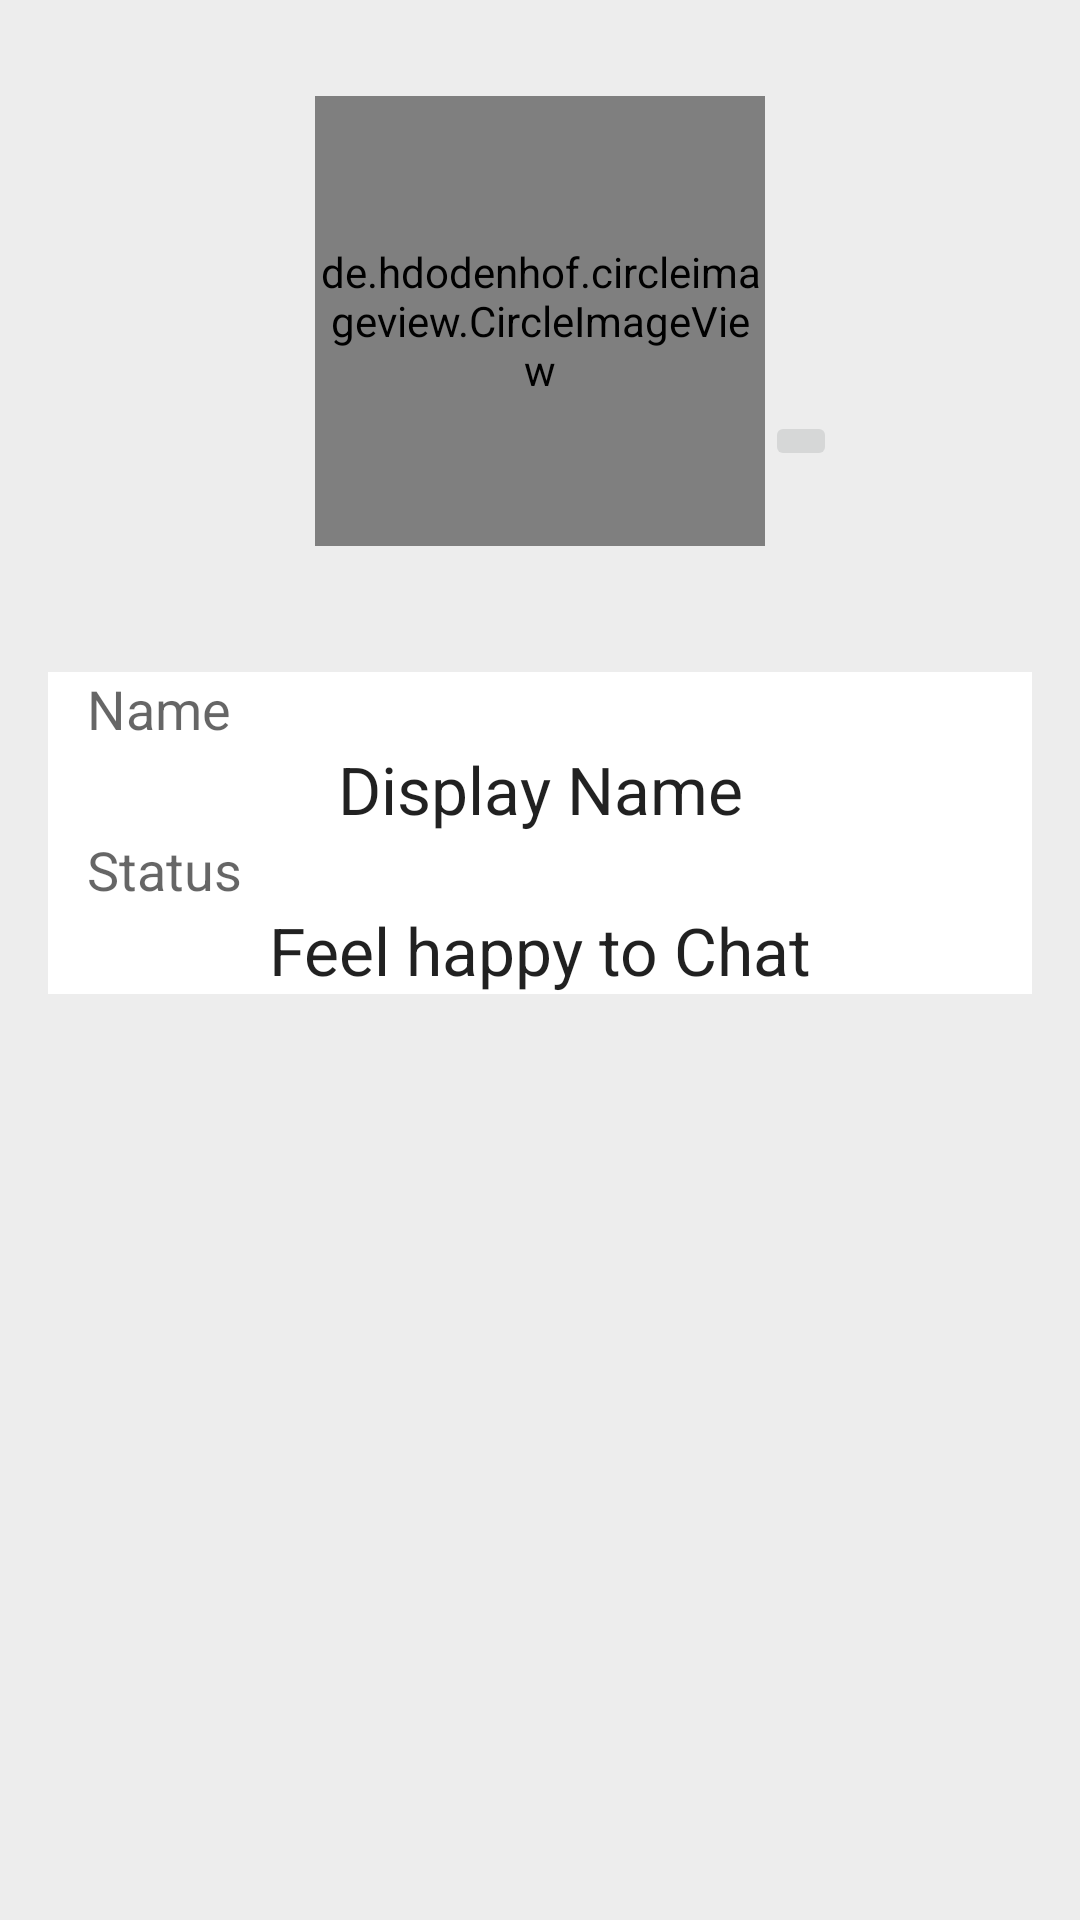

Here is an Android app screen rendered from its layout file. Give the layout XML and the strings, colors and styles it references.
<!-- AndroidManifest.xml: application theme AppTheme -->
<!-- res/layout/fragment_settings.xml -->
<?xml version="1.0" encoding="utf-8"?>
<androidx.constraintlayout.widget.ConstraintLayout xmlns:android="http://schemas.android.com/apk/res/android"
    xmlns:app="http://schemas.android.com/apk/res-auto"
    xmlns:tools="http://schemas.android.com/tools"
    android:layout_width="match_parent"
    android:layout_height="match_parent"
    android:background="#ededed"
    tools:context=".Activity.SettingsFragment">

    <de.hdodenhof.circleimageview.CircleImageView
        android:id="@+id/settings_image"
        android:layout_width="150dp"
        android:layout_height="150dp"
        android:src="@drawable/avatar"
        app:layout_constraintEnd_toEndOf="parent"
        app:layout_constraintStart_toStartOf="parent"
        app:layout_constraintTop_toTopOf="@+id/settings_guide_display_name" />

    <androidx.constraintlayout.widget.Guideline
        android:id="@+id/settings_guide_display_name"
        android:layout_width="wrap_content"
        android:layout_height="wrap_content"
        android:orientation="horizontal"
        app:layout_constraintGuide_percent="0.05" />

    <androidx.constraintlayout.widget.Guideline
        android:id="@+id/settings_guide_inform"
        android:layout_width="wrap_content"
        android:layout_height="wrap_content"
        android:orientation="horizontal"
        app:layout_constraintGuide_percent="0.35" />


    <ImageButton
        android:id="@+id/settings_image_btn"
        android:layout_width="wrap_content"
        android:layout_height="wrap_content"
        android:layout_marginTop="105dp"
        android:src="@drawable/camera"
        app:layout_constraintStart_toEndOf="@+id/settings_image"
        app:layout_constraintTop_toTopOf="@+id/settings_guide_display_name" />

    <TextView
        android:id="@+id/settings_title_name"
        android:layout_width="0dp"
        android:layout_height="wrap_content"
        android:layout_marginStart="16dp"
        android:layout_marginEnd="16dp"
        android:background="@android:color/white"
        android:text="   Name"
        android:textAppearance="@style/TextAppearance.AppCompat.Medium"
        app:layout_constraintEnd_toEndOf="parent"
        app:layout_constraintStart_toStartOf="parent"
        app:layout_constraintTop_toTopOf="@+id/settings_guide_inform" />

    <TextView
        android:id="@+id/settings_name"
        android:layout_width="0dp"
        android:layout_height="wrap_content"
        android:layout_marginStart="16dp"
        android:layout_marginEnd="16dp"
        android:background="@android:color/white"
        android:gravity="center_horizontal"
        android:text="Display Name"
        android:textAppearance="@style/TextAppearance.AppCompat.Large"
        app:layout_constraintEnd_toEndOf="parent"
        app:layout_constraintStart_toStartOf="parent"
        app:layout_constraintTop_toBottomOf="@+id/settings_title_name" />

    <TextView
        android:id="@+id/settings_title_status"
        android:layout_width="0dp"
        android:layout_height="wrap_content"
        android:layout_marginStart="16dp"
        android:layout_marginEnd="16dp"
        android:background="@android:color/white"
        android:text="   Status"
        android:textAppearance="@style/TextAppearance.AppCompat.Medium"
        app:layout_constraintEnd_toEndOf="parent"
        app:layout_constraintStart_toStartOf="parent"
        app:layout_constraintTop_toBottomOf="@+id/settings_name" />

    <TextView
        android:id="@+id/settings_status"
        android:layout_width="0dp"
        android:layout_height="wrap_content"
        android:layout_marginStart="16dp"
        android:layout_marginEnd="16dp"
        android:background="@android:color/white"
        android:gravity="center_horizontal"
        android:text="Feel happy to Chat"
        android:textAppearance="@style/TextAppearance.AppCompat.Large"
        app:layout_constraintEnd_toEndOf="parent"
        app:layout_constraintStart_toStartOf="parent"
        app:layout_constraintTop_toBottomOf="@+id/settings_title_status" />


</androidx.constraintlayout.widget.ConstraintLayout>
<!-- resources referenced by this layout -->
<resources>
  <style name="AppTheme" parent="Theme.AppCompat.Light.NoActionBar">
          
          <item name="colorPrimary">@color/colorPrimary</item>
          <item name="colorPrimaryDark">@color/colorPrimaryDark</item>
          <item name="colorAccent">@color/colorAccent</item>
      </style>
  <color name="colorPrimary">#03A9F4</color>
  <color name="colorPrimaryDark">#0288D1</color>
  <color name="colorAccent">#D31882</color>
</resources>
